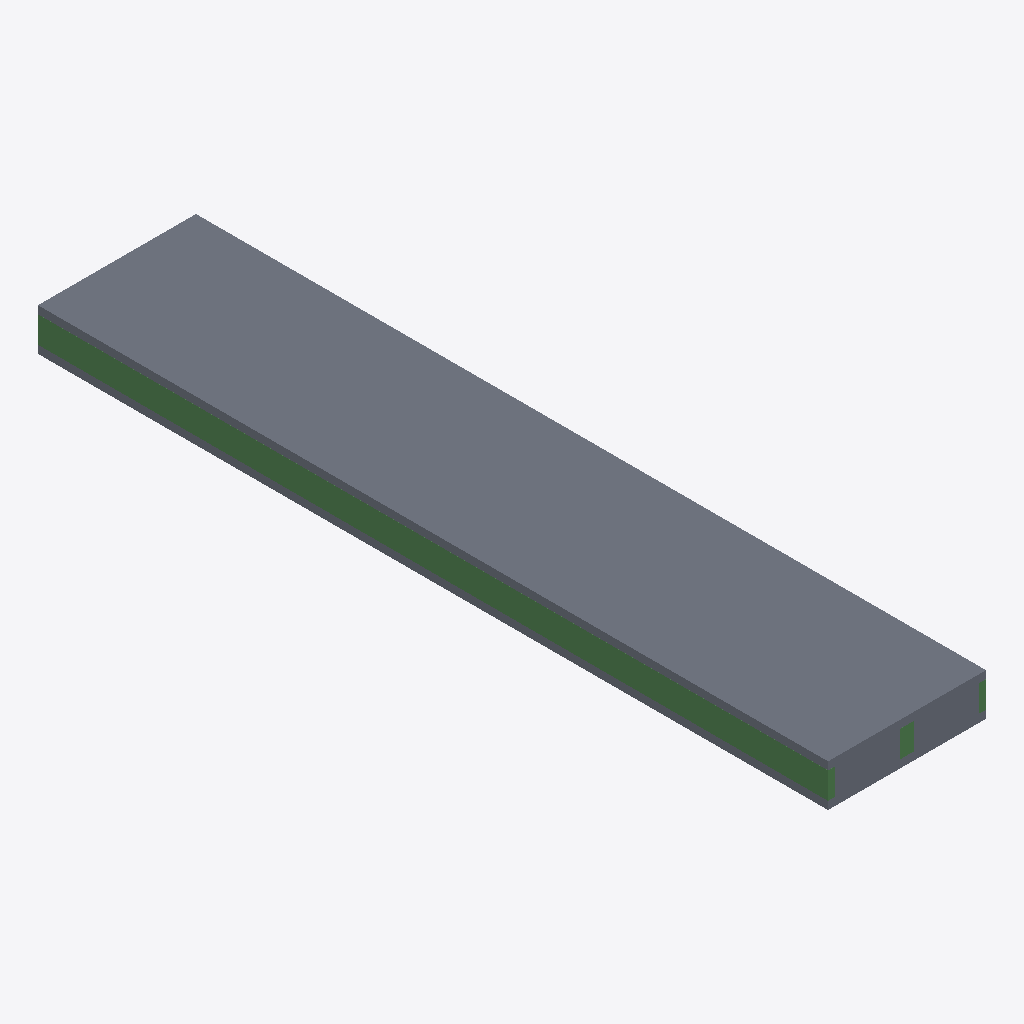
Isometric view of an IFC building model (IFC-SPF (STEP), schema IFC4, length unit metre), seen from the south-west, elements coloured by IFC class: 4 slabs (grey), 4 beams (green).
Extent 1.2 m × 6.0 m × 0.3 m (x, y, z). Storeys (1): Nivel 0 at 0.00 m. Elements (8): 4 IfcBeam, 4 IfcSlab.

HEADER;
FILE_DESCRIPTION(('ViewDefinition [DesignTransferView_V1.0]'),'2;1');
FILE_NAME('0001','2022-11-27T18:16:01',(''),(''),'ODA IFC SDK 22.8','22.1.30.34 - Exporter 22.1.30.34 - IU alternativa 22.1.30.34','');
FILE_SCHEMA(('IFC4'));
ENDSEC;
DATA;
#93=IFCPROJECT('2ULo2GEMz6Xw$dJWdUlaC$',#20,'0001',$,$,'Nombre de proyecto','Estado de proyecto',(#88),#85);
#109=IFCSITE('2ULo2GEMz6Xw$dJWdUlaCz',#20,'Default',$,$,#108,$,$,.ELEMENT.,$,$,$,$,$);
#95=IFCBUILDING('2ULo2GEMz6Xw$dJWdUlaC_',#20,'',$,$,#16,$,'',.ELEMENT.,$,$,$);
#98=IFCBUILDINGSTOREY('2ULo2GEMz6Xw$dJWaXGQlM',#20,'Nivel 0',$,'Nivel:Extremo inicial 8 mm',#97,$,'Nivel 0',.ELEMENT.,0.0);
#148=IFCSLAB('1xYMbZEor95QI5pb7397gD',#20,'Suelo:C1a CLT 60mm FloorPart:392323',$,'Suelo:C1a CLT 60mm FloorPart',#129,#147,'392323',.FLOOR.);
#571=IFCBEAM('1xYMbZEor95QI5pb7397gM',#20,'Vigueta_madera:Vigueta60x200:392344',$,'Vigueta_madera:Vigueta60x200',#570,#567,'392344',.BEAM.);
#280=IFCSLAB('1xYMbZEor95QI5pb7397g4',#20,'Suelo:C1a CLT 60mm FloorPart:392330',$,'Suelo:C1a CLT 60mm FloorPart',#264,#279,'392330',.FLOOR.);
#330=IFCSLAB('1xYMbZEor95QI5pb7397gV',#20,'Suelo:C1a CORK 200mm FloorPart:392337',$,'Suelo:C1a CORK 200mm FloorPart',#311,#329,'392337',.FLOOR.);
#739=IFCSLAB('1xYMbZEor95QI5pb7397gk',#20,'Suelo:C1a CORK 200mm FloorPart:392352',$,'Suelo:C1a CORK 200mm FloorPart',#723,#738,'392352',.FLOOR.);
#638=IFCBEAM('1xYMbZEor95QI5pb7397gK',#20,'Vigueta_madera:Vigueta60x200:392346',$,'Vigueta_madera:Vigueta60x200',#637,#634,'392346',.BEAM.);
#685=IFCBEAM('1xYMbZEor95QI5pb7397gI',#20,'Vigueta_madera:Vigueta60x200:392348',$,'Vigueta_madera:Vigueta60x200',#684,#681,'392348',.BEAM.);
#489=IFCBEAM('1xYMbZEor95QI5pb7397gO',#20,'Vigueta_madera:Vigueta60x200:392342',$,'Vigueta_madera:Vigueta60x200',#488,#485,'392342',.BEAM.);
ENDSEC;